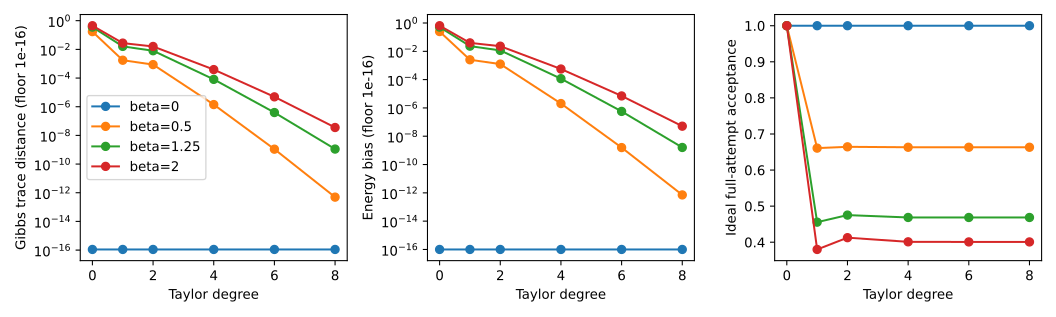

The file beside this chart, header and first rows:
beta, degree, trace_distance, polynomial_operator_error, acceptance_probability, energy_error
0.0, 0, 1.1102230246251565e-16, 0.0, 1, 0.0
0.0, 1, 1.1102230246251565e-16, 0.0, 1, 0.0
0.0, 2, 1.1102230246251565e-16, 0.0, 1, 0.0
0.0, 4, 1.1102230246251565e-16, 0.0, 1, 0.0
0.0, 6, 1.1102230246251565e-16, 0.0, 1, 0.0
0.0, 8, 1.1102230246251565e-16, 0.0, 1, 0.0
0.5, 0, 0.1729, 0.1975, 1, 0.2493
0.5, 1, 0.001752, 0.01727, 0.6608, 0.002526
0.5, 2, 0.0008687, 0.001022, 0.6644, 0.001253
0.5, 4, 1.4134293566188282e-06, 1.6357522205515368e-06, 0.6632, 2.0384768077696958e-06
0.5, 6, 1.0948435173258825e-09, 1.2561297281518768e-09, 0.6632, 1.5790057039666294e-09
0.5, 8, 4.945549078351078e-13, 5.645138264084999e-13, 0.6632, 7.132072710192006e-13
1.25, 0, 0.3585, 0.5694, 1, 0.517
1.25, 1, 0.01612, 0.1187, 0.4556, 0.02324
1.25, 2, 0.008014, 0.01714, 0.4752, 0.01156
1.25, 4, 8.085378419448678e-05, 0.0001674, 0.4687, 0.0001166
1.25, 6, 3.933637618545911e-07, 7.93882734498716e-07, 0.4686, 5.673172852604935e-07
1.25, 8, 1.1140650905348934e-09, 2.2136745344798315e-09, 0.4686, 1.6067275288023097e-09
2.0, 0, 0.4471, 1.057, 1, 0.6448
2.0, 1, 0.02734, 0.3356, 0.38, 0.03943
2.0, 2, 0.01597, 0.07561, 0.4126, 0.02303
2.0, 4, 0.0003893, 0.001842, 0.4011, 0.0005615
2.0, 6, 4.8789726252176615e-06, 2.2087731715259524e-05, 0.4008, 7.03655438871742e-06
2.0, 8, 3.556073456269904e-08, 1.565033922017704e-07, 0.4008, 5.1286420665874743e-08
